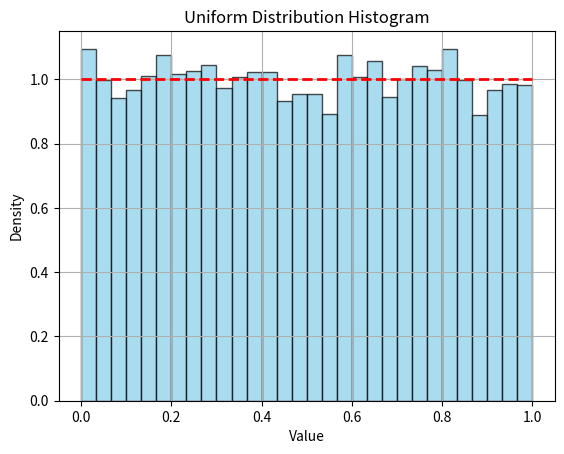

The matplotlib source for this figure:
import numpy as np
import matplotlib.pyplot as plt
from scipy.stats import chi2

# Define a class for a linear congruential random number generator
class LCG:
    def __init__(self, seed=1, a=1664525, c=1013904223, m=2**32):
        # Initialize the state of the generator with the seed
        self.state = seed
        # Define the parameters for the LCG (default values are typical for LCGs)
        self.a = a  # multiplier
        self.c = c  # increment
        self.m = m  # modulus

    def rand(self):
        # Generate a random number using the linear congruential algorithm
        self.state = (self.a * self.state + self.c) % self.m
        # Return the random number scaled to be between 0 and 1
        return self.state / self.m

# Create an instance of the LCG with seed = 1
lcg = LCG(seed=1)

# Generate 10,000 uniformly distributed random numbers between 0 and 1
random_numbers = [lcg.rand() for _ in range(10000)]

# Create a density histogram
observed, bins, _ = plt.hist(random_numbers, bins=30, density=True, color='skyblue', alpha=0.7, edgecolor='black')

# Plot the uniform PDF
x = [i / 100 for i in range(101)]  # values between 0 and 1 in steps of 0.01
plt.plot(x, [1] * len(x), color='red', linestyle='--', linewidth=2)

# Calculate expected frequencies for a uniform distribution
expected = np.ones_like(observed) * len(random_numbers) / len(bins)

# Perform chi-squared test
chi_squared_stat = np.sum((observed - expected)**2 / expected)

# Print chi-squared statistic value
print("Chi-squared statistic:", chi_squared_stat)

# Calculate degrees of freedom
degrees_of_freedom = len(bins) - 1

# Calculate critical value at significance level alpha=0.05
alpha = 0.05
critical_value = chi2.ppf(1 - alpha, degrees_of_freedom)

# Print critical value
print("Critical value:", critical_value)

# Print test result
if chi_squared_stat < critical_value:
    print("Null hypothesis (uniform distribution) cannot be rejected.")
else:
    print("Null hypothesis (uniform distribution) is rejected.")

# Set labels and title
plt.xlabel('Value')  # X-axis label
plt.ylabel('Density')  # Y-axis label
plt.title('Uniform Distribution Histogram')  # Title of the plot

# Show plot
plt.grid(True)  # Add grid lines
plt.show()  # Display the plot

